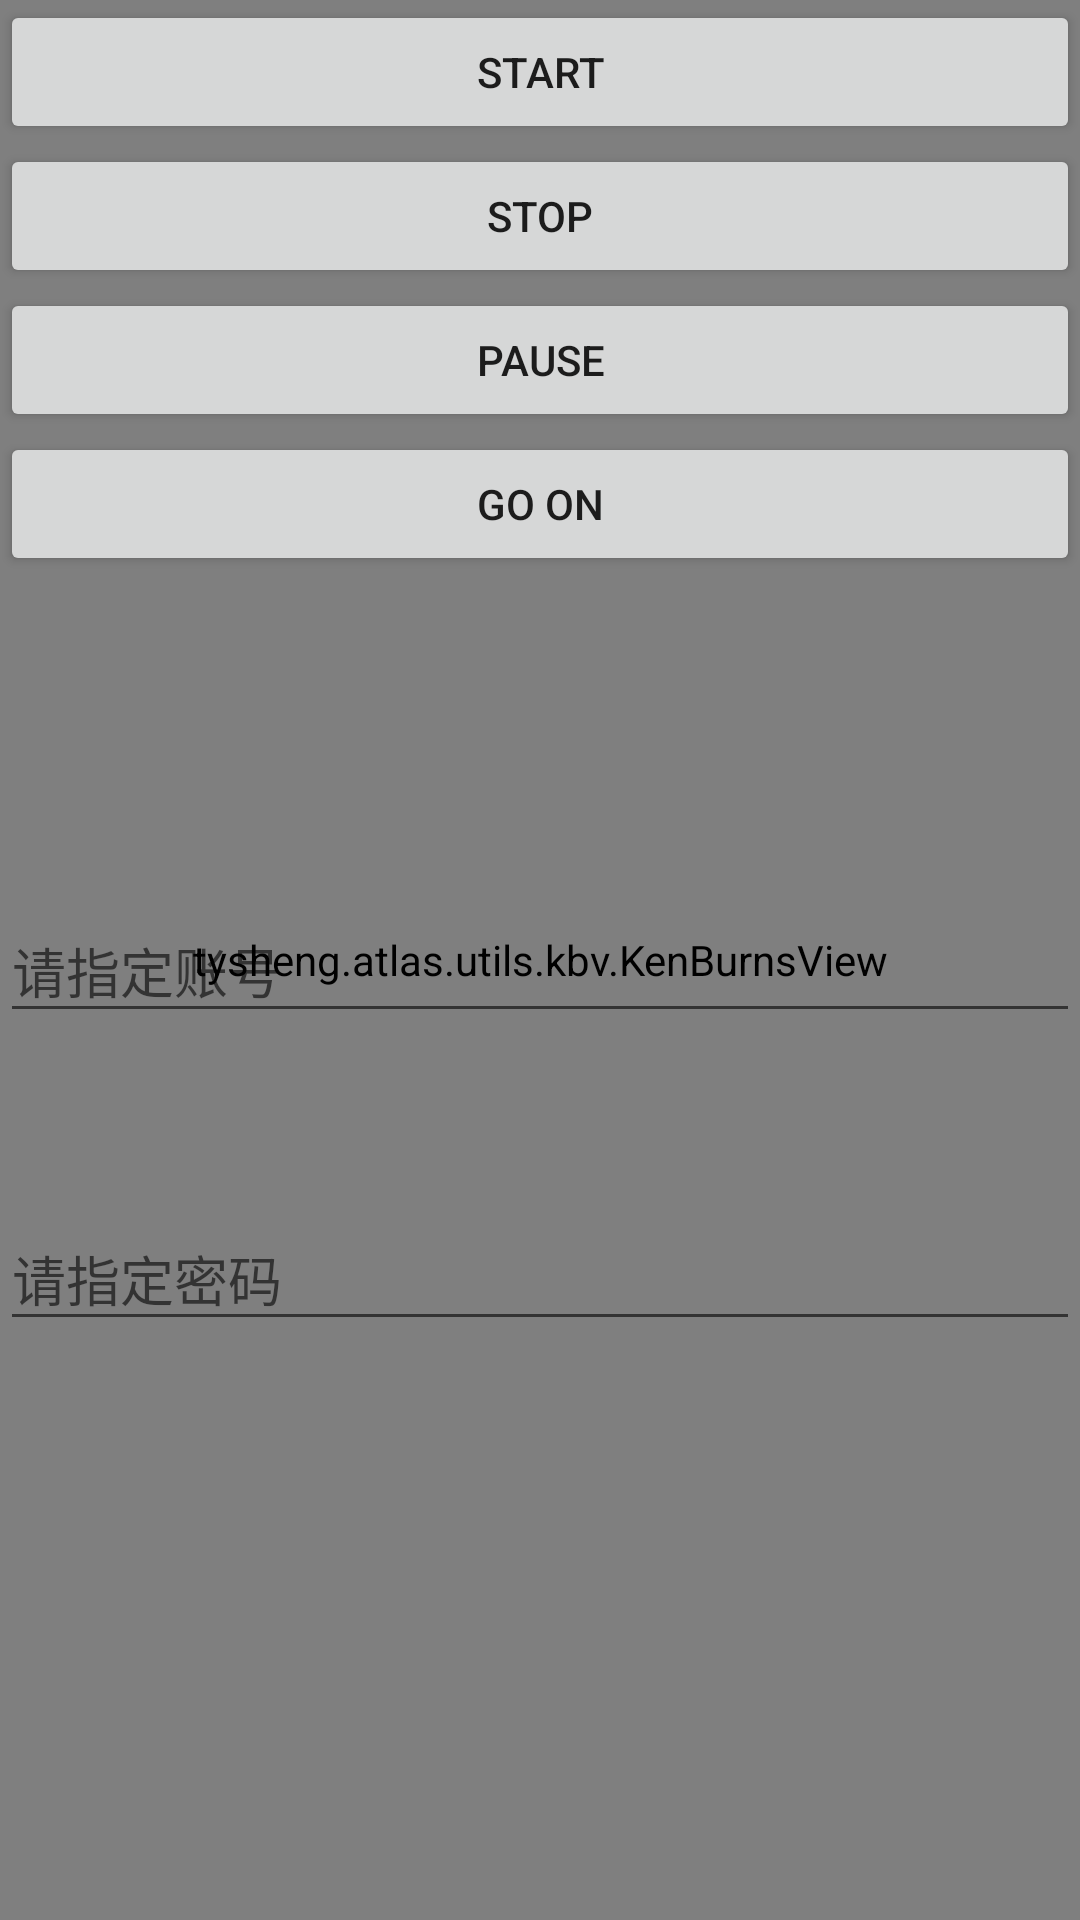

Write the Android layout XML for this screen, with the resource values it uses.
<!-- AndroidManifest.xml: application theme BlackTheme -->
<!-- res/layout/fragment_download.xml -->
<?xml version="1.0" encoding="utf-8"?>
<FrameLayout
    xmlns:android="http://schemas.android.com/apk/res/android"
    xmlns:app="http://schemas.android.com/apk/res-auto"
    android:layout_width="match_parent"
    android:layout_height="match_parent">
<tysheng.atlas.utils.kbv.KenBurnsView
    android:layout_width="match_parent"
    android:layout_height="match_parent"
    android:id="@+id/kView"/>
    <LinearLayout
        android:layout_width="match_parent"
        android:layout_height="match_parent"
        android:orientation="vertical">

        <Button
            android:id="@+id/start"
            android:layout_width="match_parent"
            android:layout_height="wrap_content"
            android:text="start"/>

        <Button
            android:id="@+id/stop"
            android:layout_width="match_parent"
            android:layout_height="wrap_content"
            android:text="stop"/>

        <Button
            android:id="@+id/tv"
            android:layout_width="match_parent"
            android:layout_height="wrap_content"
            android:text="pause"/>

        <Button
            android:id="@+id/go_on"
            android:layout_width="match_parent"
            android:layout_height="wrap_content"
            android:text="GO ON"/>

        <ImageView
            android:id="@+id/imageView"
            android:layout_width="70dp"
            android:src="@drawable/menu_myavatar"
            android:layout_height="70dp"
            android:layout_gravity="center_horizontal"/>

        <android.support.design.widget.TextInputLayout
            android:id="@+id/textLayout"
            android:layout_width="match_parent"
            android:layout_height="wrap_content"
            android:layout_marginTop="30dp"
            app:errorEnabled="true">

            <EditText
                android:id="@+id/editText"
                android:layout_width="match_parent"
                android:layout_height="wrap_content"
                android:digits="1234567890qwertyuiopasdfghjklzxcvbnm"
                android:hint="请指定账号"
                android:saveEnabled="true"/>

        </android.support.design.widget.TextInputLayout>

        <android.support.design.widget.TextInputLayout
            android:id="@+id/textLayout2"
            android:layout_width="match_parent"
            android:layout_height="wrap_content"
            android:layout_marginTop="30dp"
            android:theme="@style/StyTextInputLayout"
            app:errorEnabled="true">

            <EditText
                android:id="@+id/editText2"
                android:layout_width="match_parent"
                android:layout_height="wrap_content"
                android:hint="请指定密码"
                android:saveEnabled="true"
                android:inputType="numberPassword"/>

        </android.support.design.widget.TextInputLayout>

    </LinearLayout>

    <ViewStub
        android:id="@+id/viewStub"
        android:layout_width="match_parent"
        android:layout_height="wrap_content"
        android:layout_gravity="center"
        android:layout="@layout/viewstub_progressbar"/>
</FrameLayout>
<!-- res/layout/viewstub_progressbar.xml (included above) -->
<?xml version="1.0" encoding="utf-8"?>
<ProgressBar
    android:layout_height="wrap_content"
    android:layout_width="wrap_content"
    xmlns:android="http://schemas.android.com/apk/res/android"/>
<!-- resources referenced by this layout -->
<resources>
  <style name="StyTextInputLayout" parent="AppTheme">
          <item name="colorAccent">@color/colorPrimary</item>
      </style>
  <style name="BlackTheme" parent="AppTheme">
          <item name="themeColor">@color/lightBlack</item>
      </style>
  <style name="AppTheme" parent="Theme.AppCompat.DayNight.NoActionBar">
          
          
          <item name="colorAccent">@color/colorAccent</item>
          
          
      </style>
  <color name="colorPrimary">#0d66bf</color>
  <color name="lightBlack">#202020</color>
  <color name="colorAccent">#FF4081</color>
</resources>
